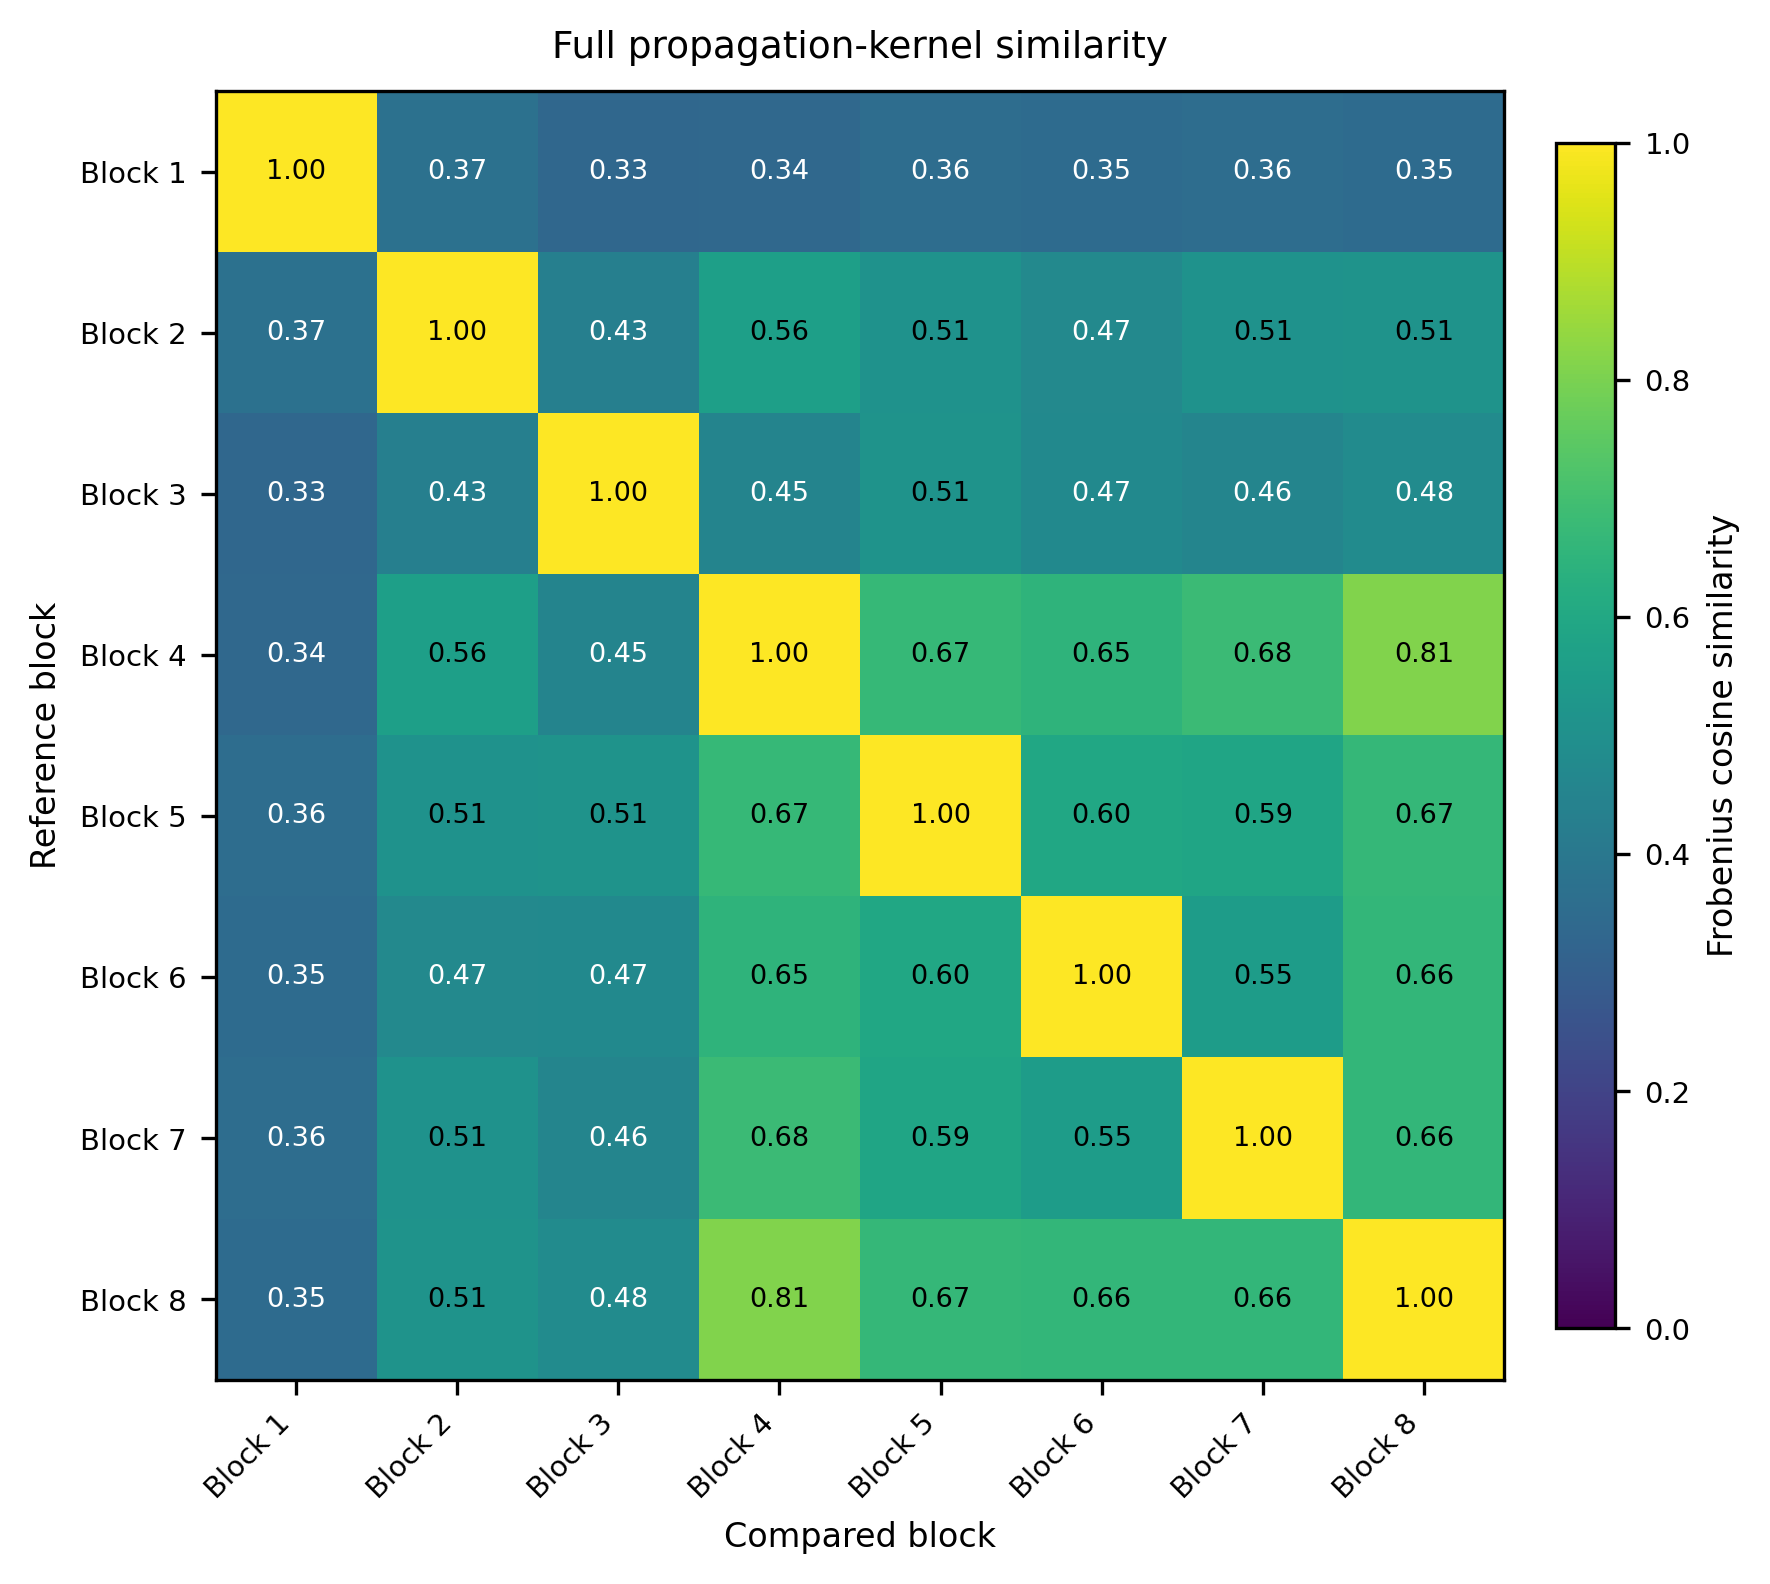

Data behind this chart, as committed beside it:
, Block 1, Block 2, Block 3, Block 4, Block 5, Block 6, Block 7, Block 8
Block 1, 1, 0.3731, 0.3348, 0.3361, 0.3593, 0.3487, 0.3555, 0.3482
Block 2, 0.3731, 1, 0.4323, 0.5642, 0.5098, 0.4699, 0.5101, 0.5147
Block 3, 0.3348, 0.4323, 1, 0.4503, 0.5142, 0.4729, 0.4559, 0.4819
Block 4, 0.3361, 0.5642, 0.4503, 1, 0.6694, 0.6504, 0.683, 0.8102
Block 5, 0.3593, 0.5098, 0.5142, 0.6694, 1, 0.5967, 0.5878, 0.6651
Block 6, 0.3487, 0.4699, 0.4729, 0.6504, 0.5967, 1, 0.5517, 0.661
Block 7, 0.3555, 0.5101, 0.4559, 0.683, 0.5878, 0.5517, 1, 0.6605
Block 8, 0.3482, 0.5147, 0.4819, 0.8102, 0.6651, 0.661, 0.6605, 1
